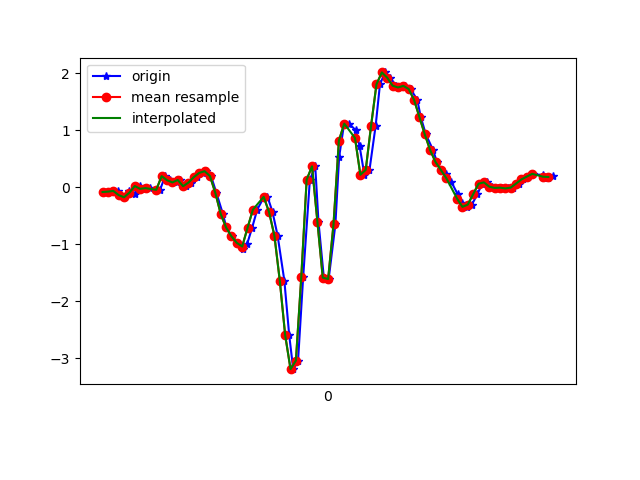

The data file committed next to this chart (first rows):
1617837495587, 533139205380815, -0.081164286, -0.04451536, 0.0489662
1617837495617, 533139224404623, -0.07383, -0.2107, 0.08317
1617837495637, 533139243453215, -0.06162, -0.0494, 0.01354
1617837495644, 533139262477007, -0.1349, -0.1178, -0.003568
1617837495661, 533139281500799, -0.1728, -0.004198, -0.05732
1617837495680, 533139300524575, -0.07139, 0.2353, -0.05244
1617837495699, 533139319583599, -0.1129, 0.008019, -0.02678
1617837495718, 533139338608335, 0.0239, 0.3965, -0.02556
1617837495737, 533139357633055, -0.02496, 0.01046, 0.05141
1617837495756, 533139376657759, -0.01275, 0.118, 0.03431
1617837495781, 533139395707295, -0.04085, 0.1595, 0.0844
1617837495794, 533139414732991, -0.04451, -0.1374, 0.09417
1617837495813, 533139433757759, 0.1974, 0.2841, 0.07096
1617837495832, 533139452782559, 0.1265, -0.108, 0.1284
1617837495857, 533139471807359, 0.08743, -0.2681, 0.08928
1617837495870, 533139490856959, 0.1302, 0.04711, 0.07584
1617837495889, 533139509885247, 0.02146, -0.3671, 0.09906
1617837495908, 533139528910207, 0.08499, -0.3096, 0.03186
1617837495933, 533139547935199, 0.1803, -0.1997, 0.008649
1617837495953, 533139566984959, 0.2548, -0.4721, 0.009871
1617837495965, 533139586009919, 0.2841, -0.543, 0.1003
1617837495984, 533139605034943, 0.1986, -0.565, 0.3006
1617837496004, 533139624051487, -0.09705, -0.5821, 0.5022
1617837496028, 533139643100895, -0.4648, -0.5699, 0.6989
1617837496041, 533139662125471, -0.703, -0.4587, 0.859
1617837496061, 533139681150111, -0.8582, -0.2388, 1.024
1617837496080, 533139700174751, -0.973, 0.063, 1.294
1617837496103, 533139719171103, -1.076, 0.4906, 1.476
1617837496118, 533139738219423, -0.9975, 1.095, 1.625
1617837496137, 533139757243039, -0.7067, 1.853, 1.819
1617837496156, 533139776266591, -0.389, 2.603, 2.078
1617837496181, 533139795314975, -0.1704, 3.276, 2.269
1617837496194, 533139814338015, -0.1606, 3.745, 2.21
1617837496213, 533139833361503, -0.4318, 4.162, 2.098
1617837496232, 533139852409887, -0.8484, 4.569, 1.992
1617837496257, 533139871433375, -1.636, 4.949, 1.973
1617837496275, 533139890456991, -2.591, 4.633, 2.073
1617837496290, 533139909505311, -3.188, 3.633, 2.285
1617837496308, 533139928532831, -3.038, 2.288, 2.038
1617837496327, 533139947556511, -1.573, 1.464, 1.541
1617837496352, 533139966605023, 0.1351, 1.156, 0.9885
1617837496372, 533139985628639, 0.3697, 0.8779, 0.3116
1617837496384, 533140004652255, -0.6004, 0.4173, -0.1465
1617837496404, 533140023687967, -1.583, -0.04818, -0.3945
1617837496422, 533140042711327, -1.607, -0.3719, -0.6291
1617837496447, 533140061734687, -0.648, -0.5332, -0.8881
1617837496461, 533140080757983, 0.5358, -0.6994, -1.106
1617837496479, 533140099806111, 1.104, -1.043, -1.295
1617837496498, 533140118816159, 1.119, -1.525, -1.461
1617837496522, 533140137839199, 1.006, -1.895, -1.682
1617837496537, 533140156862175, 0.7276, -2.15, -1.971
1617837496555, 533140175885151, 0.2218, -2.488, -2.383
1617837496574, 533140194932959, 0.3073, -2.713, -2.822
1617837496597, 533140213956063, 1.086, -2.748, -3.203
1617837496613, 533140232970975, 1.809, -2.775, -3.478
1617837496632, 533140252018655, 2.017, -2.845, -3.52
1617837496651, 533140271041503, 1.924, -2.886, -3.378
1617837496673, 533140290064351, 1.784, -2.806, -3.126
1617837496689, 533140309112031, 1.753, -2.611, -2.774
1617837496708, 533140328126815, 1.781, -2.29, -2.36
1617837496727, 533140347149535, 1.726, -1.953, -1.918
... 28 more rows
